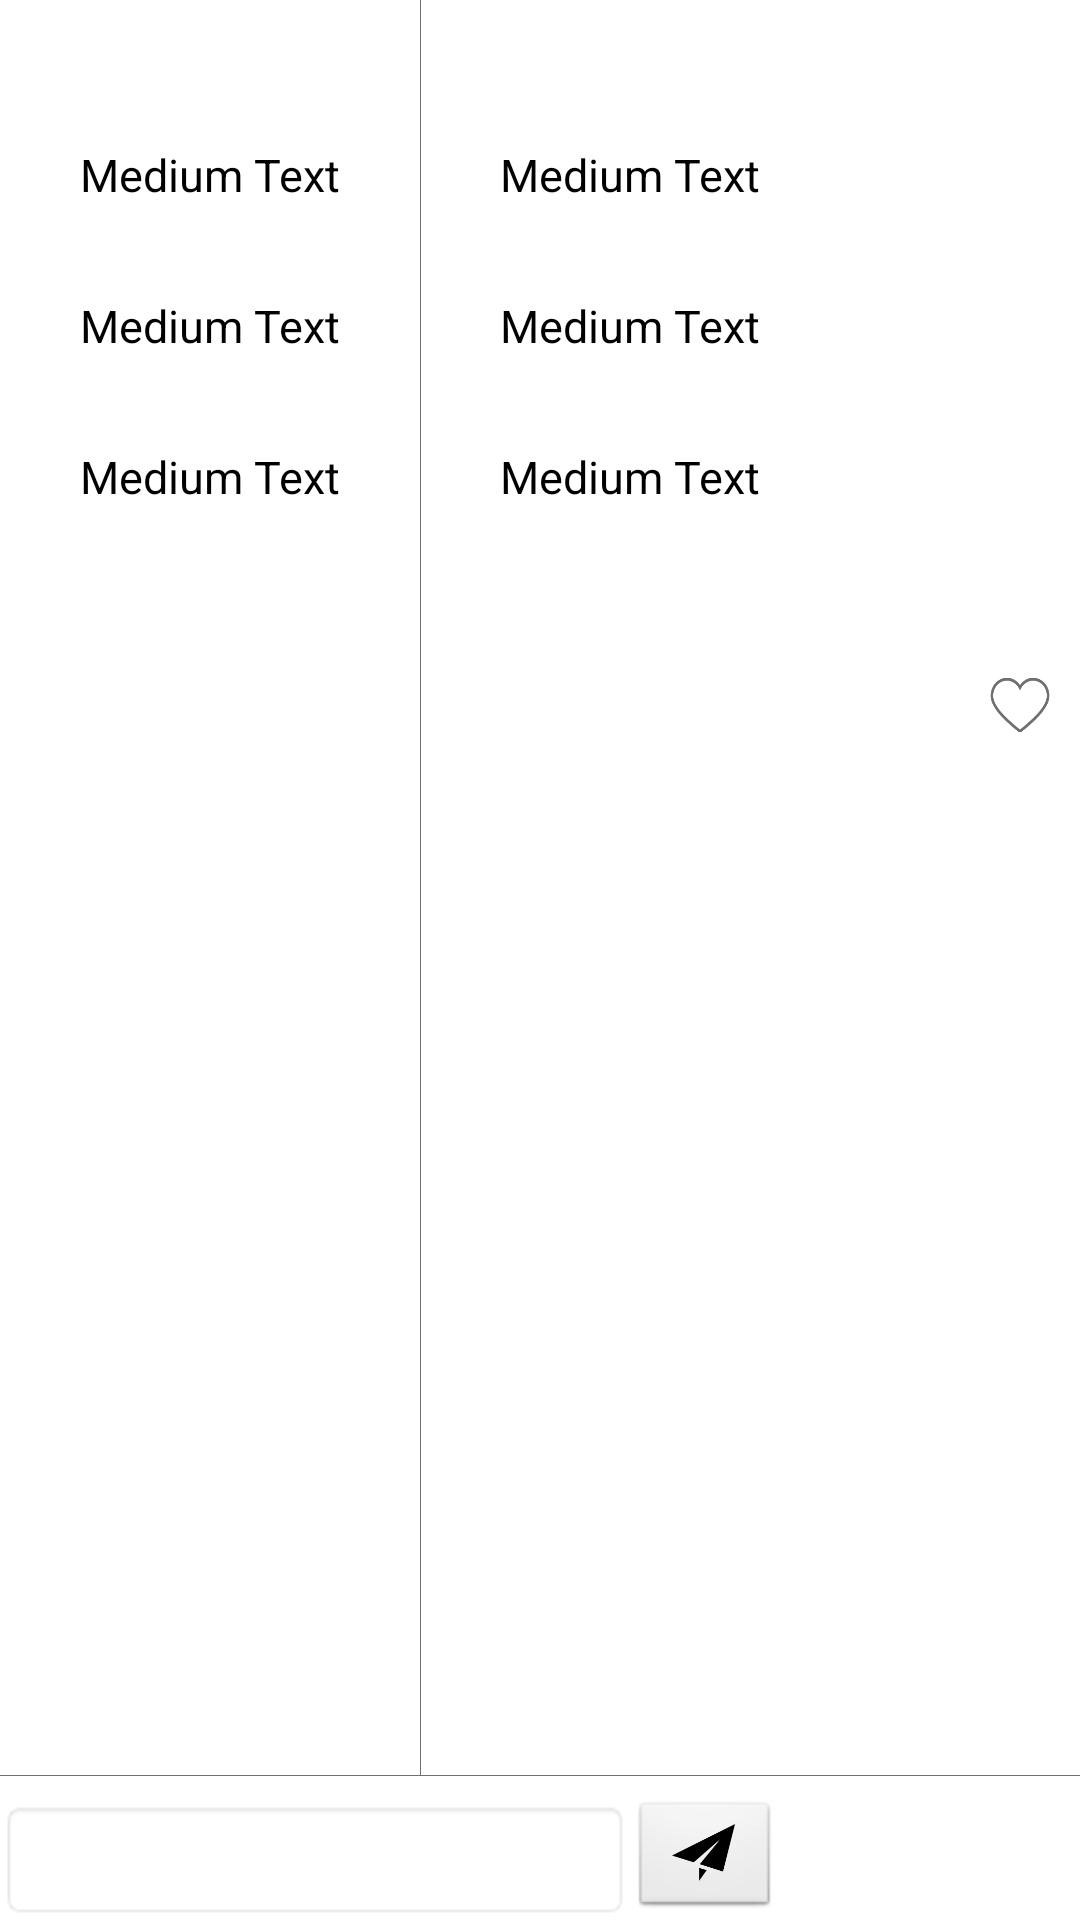

Write the Android layout XML for this screen, with the resource values it uses.
<!-- AndroidManifest.xml: application theme Theme.AppCompat.NoActionBar -->
<!-- res/layout/infomation_popupwindow.xml -->
<?xml version="1.0" encoding="utf-8"?>
<RelativeLayout xmlns:android="http://schemas.android.com/apk/res/android"
    android:layout_width="@dimen/fragment_friends_popupwindow_width"
    android:layout_height="@dimen/fragment_friends_popupwindow_height"
    android:background="@android:color/white"
    android:id="@+id/relativeLayout_Main">

    <LinearLayout
        android:orientation="horizontal"
        android:layout_width="match_parent"
        android:layout_height="40dp"
        android:layout_alignParentBottom="true"
        android:id="@+id/linearLayout_Commment"
        android:showDividers="beginning">

        <EditText
            android:layout_width="210dp"
            android:layout_height="40dp"
            android:id="@+id/editText_Comment"
            android:inputType="textMultiLine"
            android:textSize="@dimen/abc_action_bar_content_inset_material"
            android:hint="@string/comment_hint"
            android:focusable="true"
            android:background="@android:drawable/editbox_background_normal"
            android:textColor="@android:color/black" />

        <ImageButton
            android:layout_width="50dp"
            android:layout_height="match_parent"
            android:id="@+id/imageButton_Comment"
            android:clickable="true"
            android:src="@drawable/send"
            android:background="@android:drawable/btn_default"
            android:scaleType="centerInside"
            android:contentDescription="@string/CommentButtonDescription" />

    </LinearLayout>

    <LinearLayout
        android:weightSum="1"
        android:orientation="horizontal"
        android:layout_width="match_parent"
        android:layout_height="220dp"
        android:layout_alignParentLeft="true"
        android:layout_alignParentStart="false"
        android:id="@+id/linearLayout_Information"
        android:focusableInTouchMode="false">

        <RelativeLayout
            android:layout_width="@dimen/fragment_friends_popupwindow_width_half"
            android:layout_height="match_parent"
            android:layout_gravity="center_vertical"
            android:id="@+id/relativeLayout_Info_Me">

            <TextView
                android:layout_width="wrap_content"
                android:layout_height="wrap_content"
                android:textAppearance="?android:attr/textAppearanceMedium"
                android:id="@+id/textView_Info_Me_Temp"
                android:text="Medium Text"
                android:textColor="@android:color/black"
                android:layout_marginTop="48dp"
                android:layout_alignLeft="@+id/textView_Info_Me_Air"
                android:textSize="15sp" />

            <TextView
                android:layout_width="wrap_content"
                android:layout_height="wrap_content"
                android:textAppearance="?android:attr/textAppearanceMedium"
                android:text="Medium Text"
                android:id="@+id/textView_Info_Me_Humi"
                android:layout_alignLeft="@+id/textView_Info_Me_Air"
                android:textColor="@android:color/black"
                android:layout_marginTop="30dp"
                android:layout_below="@+id/textView_Info_Me_Temp"
                android:textSize="15sp" />

            <TextView
                android:layout_width="wrap_content"
                android:layout_height="wrap_content"
                android:textAppearance="?android:attr/textAppearanceMedium"
                android:text="Medium Text"
                android:id="@+id/textView_Info_Me_Air"
                android:layout_below="@+id/textView_Info_Me_Humi"
                android:textColor="@android:color/black"
                android:layout_marginTop="30dp"
                android:layout_centerHorizontal="true"
                android:textSize="15sp" />
        </RelativeLayout>

        <RelativeLayout
            android:layout_width="@dimen/fragment_friends_popupwindow_width_half"
            android:layout_height="match_parent"
            android:id="@+id/relativeLayout_Info_Friend"
            android:layout_gravity="center_vertical">

            <TextView
                android:layout_width="wrap_content"
                android:layout_height="wrap_content"
                android:textAppearance="?android:attr/textAppearanceMedium"
                android:text="Medium Text"
                android:id="@+id/textView_Info_Fri_Humi"
                android:textColor="@android:color/black"
                android:layout_marginTop="30dp"
                android:layout_alignLeft="@+id/textView_Info_Fri_Air"
                android:layout_below="@+id/textView_Info_Fri_Temp"
                android:textSize="15sp" />

            <TextView
                android:layout_width="wrap_content"
                android:layout_height="wrap_content"
                android:textAppearance="?android:attr/textAppearanceMedium"
                android:text="Medium Text"
                android:id="@+id/textView_Info_Fri_Temp"
                android:textColor="@android:color/black"
                android:layout_marginTop="48dp"
                android:layout_alignLeft="@+id/textView_Info_Fri_Air"
                android:textSize="15sp" />

            <TextView
                android:layout_width="wrap_content"
                android:layout_height="wrap_content"
                android:textAppearance="?android:attr/textAppearanceMedium"
                android:text="Medium Text"
                android:id="@+id/textView_Info_Fri_Air"
                android:layout_below="@+id/textView_Info_Fri_Humi"
                android:layout_marginTop="30dp"
                android:textColor="@android:color/black"
                android:layout_centerHorizontal="true"
                android:textSize="15sp" />

        </RelativeLayout>

    </LinearLayout>

    <TextView
        android:id="@+id/textView_DividerLine_Horizontal"
        android:layout_width="match_parent"
        android:layout_height="1px"
        android:background="@color/colorTabDefault"
        android:layout_alignParentRight="false"
        android:layout_alignParentEnd="false"
        android:layout_above="@+id/textView_Padding" />

    <TextView
        android:layout_width="match_parent"
        android:layout_height="8dp"
        android:id="@+id/textView_Padding"
        android:layout_above="@+id/linearLayout_Commment" />

    <ImageView
        android:layout_width="30dp"
        android:layout_height="30dp"
        android:id="@+id/imageView_Like"
        android:layout_alignParentRight="true"
        android:layout_alignParentEnd="false"
        android:layout_below="@+id/linearLayout_Information"
        android:layout_marginRight="5dp"
        android:src="@drawable/love_like"
        android:padding="5dp"
        android:clickable="true"
        android:visibility="visible" />

    <TextView
        android:layout_width="1px"
        android:layout_height="wrap_content"
        android:id="@+id/textView_DividerLine_Vertical"
        android:layout_above="@+id/textView_DividerLine_Horizontal"
        android:layout_alignParentTop="true"
        android:background="@color/colorTabDefault"
        android:layout_marginLeft="@dimen/fragment_friends_popupwindow_width_half" />
</RelativeLayout>
<!-- resources referenced by this layout -->
<resources>
  <color name="colorTabDefault">#707070</color>
  <dimen name="fragment_friends_popupwindow_height">300dp</dimen>
  <dimen name="fragment_friends_popupwindow_width">280dp</dimen>
  <dimen name="fragment_friends_popupwindow_width_half">140dp</dimen>
  <!-- drawable love_like (drawable) -->
  <?xml version="1.0" encoding="utf-8"?>
  <selector xmlns:android="http://schemas.android.com/apk/res/android">
      <item android:state_selected="true" android:drawable="@drawable/love_red" />
      <item android:drawable="@drawable/love_gray" />
  </selector>
  <!-- drawable send: png bitmap (drawable, 2784 bytes) -->
  <string name="CommentButtonDescription">提交您的评论</string>
  <string name="comment_hint">评论几句</string>
  <!-- drawable love_red: png bitmap (drawable, 3264 bytes) -->
  <!-- drawable love_gray: png bitmap (drawable, 3084 bytes) -->
</resources>
